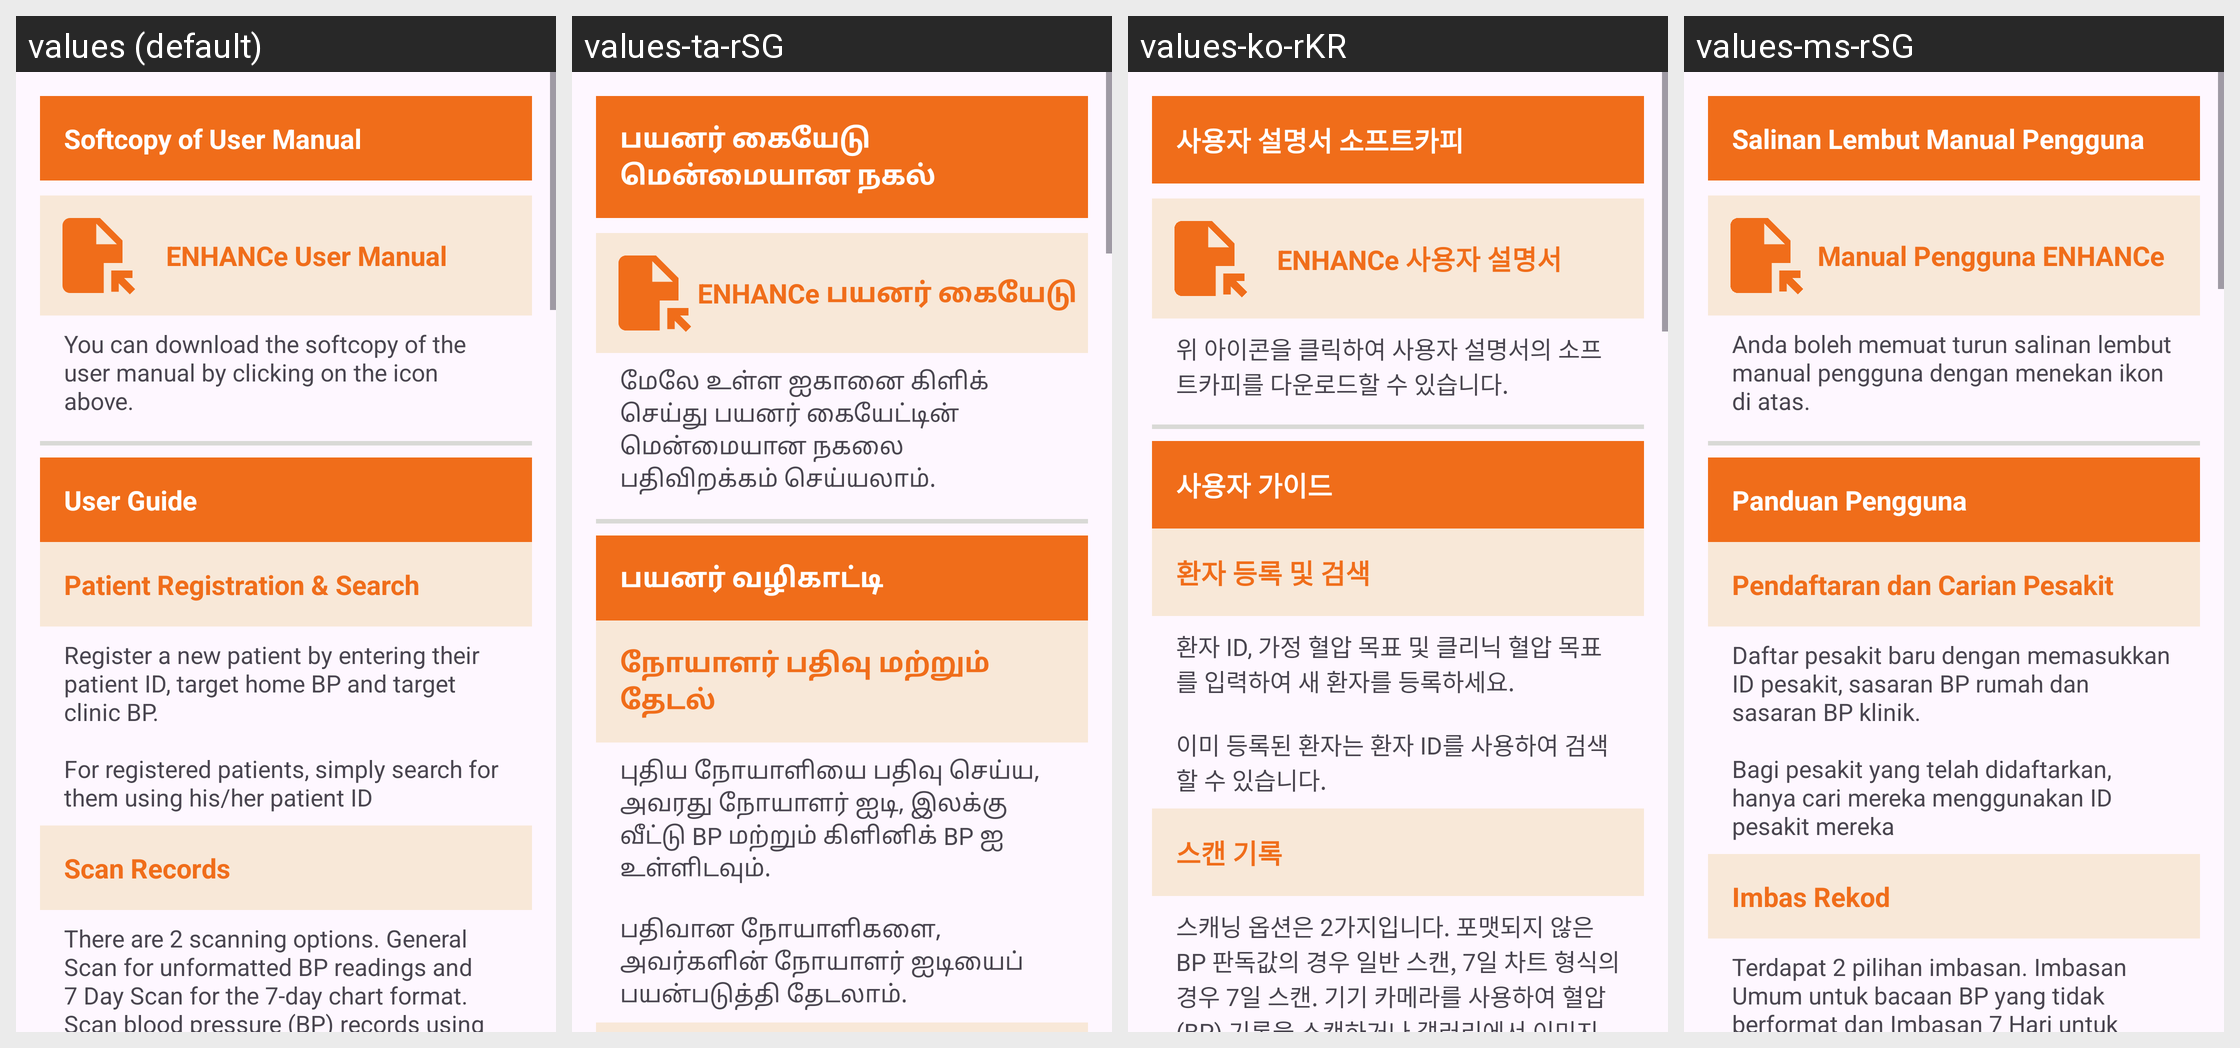

The same Android screen rendered under several of its app's locales, left to right. List the strings drawn on it with the default value and each locale's translation.
Android screen res/layout/activity_user_guide.xml rendered under 4 locales, left to right: values (default), values-ta-rSG, values-ko-rKR, values-ms-rSG. Device: Nexus 5 (rendered at 1080×1920; each locale shown at half size, 540×960, under a caption strip naming it); theme Theme.ENHANCe.
Other locales in the repository, not shown: values-zh-rCN, values-zh-rTW.
Strings drawn on this screen, with the default value and each locale's value (text and hints the layout hard-codes, and strings that could not be matched under every locale, appear in the picture but are not listed):

enhance_user_user_manual
  values: Softcopy of User Manual
  values-ta-rSG: பயனர் கையேடு மென்மையான நகல்
  values-ko-rKR: 사용자 설명서 소프트카피
  values-ms-rSG: Salinan Lembut Manual Pengguna

enhance_user_user_manual_file
  values: ENHANCe User Manual
  values-ta-rSG: ENHANCe பயனர் கையேடு
  values-ko-rKR: ENHANCe 사용자 설명서
  values-ms-rSG: Manual Pengguna ENHANCe

enhance_user_user_manual_body
  values: You can download the softcopy of the user manual by clicking on the icon above.
  values-ta-rSG: மேலே உள்ள ஐகானை கிளிக் செய்து பயனர் கையேட்டின் மென்மையான நகலை பதிவிறக்கம் செய்யலாம்.
  values-ko-rKR: 위 아이콘을 클릭하여 사용자 설명서의 소프트카피를 다운로드할 수 있습니다.
  values-ms-rSG: Anda boleh memuat turun salinan lembut manual pengguna dengan menekan ikon di atas.

enhance_user_user_guide
  values: User Guide
  values-ta-rSG: பயனர் வழிகாட்டி
  values-ko-rKR: 사용자 가이드
  values-ms-rSG: Panduan Pengguna

enhance_user_patient
  values: Patient Registration & Search
  values-ta-rSG: நோயாளர் பதிவு மற்றும் தேடல்
  values-ko-rKR: 환자 등록 및 검색
  values-ms-rSG: Pendaftaran dan Carian Pesakit

enhance_user_patient_body
  values: Register a new patient by entering their patient ID, target home BP and target clinic BP.
      
      For registered patients, simply search for them using his/her patient ID
  values-ta-rSG: புதிய நோயாளியை பதிவு செய்ய, அவரது நோயாளர் ஐடி, இலக்கு வீட்டு BP மற்றும் கிளினிக் BP ஐ உள்ளிடவும்.
      
      பதிவான நோயாளிகளை, அவர்களின் நோயாளர் ஐடியைப் பயன்படுத்தி தேடலாம்.
  values-ko-rKR: 환자 ID, 가정 혈압 목표 및 클리닉 혈압 목표를 입력하여 새 환자를 등록하세요.
      
      이미 등록된 환자는 환자 ID를 사용하여 검색할 수 있습니다.
  values-ms-rSG: Daftar pesakit baru dengan memasukkan ID pesakit, sasaran BP rumah dan sasaran BP klinik.
      
      Bagi pesakit yang telah didaftarkan, hanya cari mereka menggunakan ID pesakit mereka
